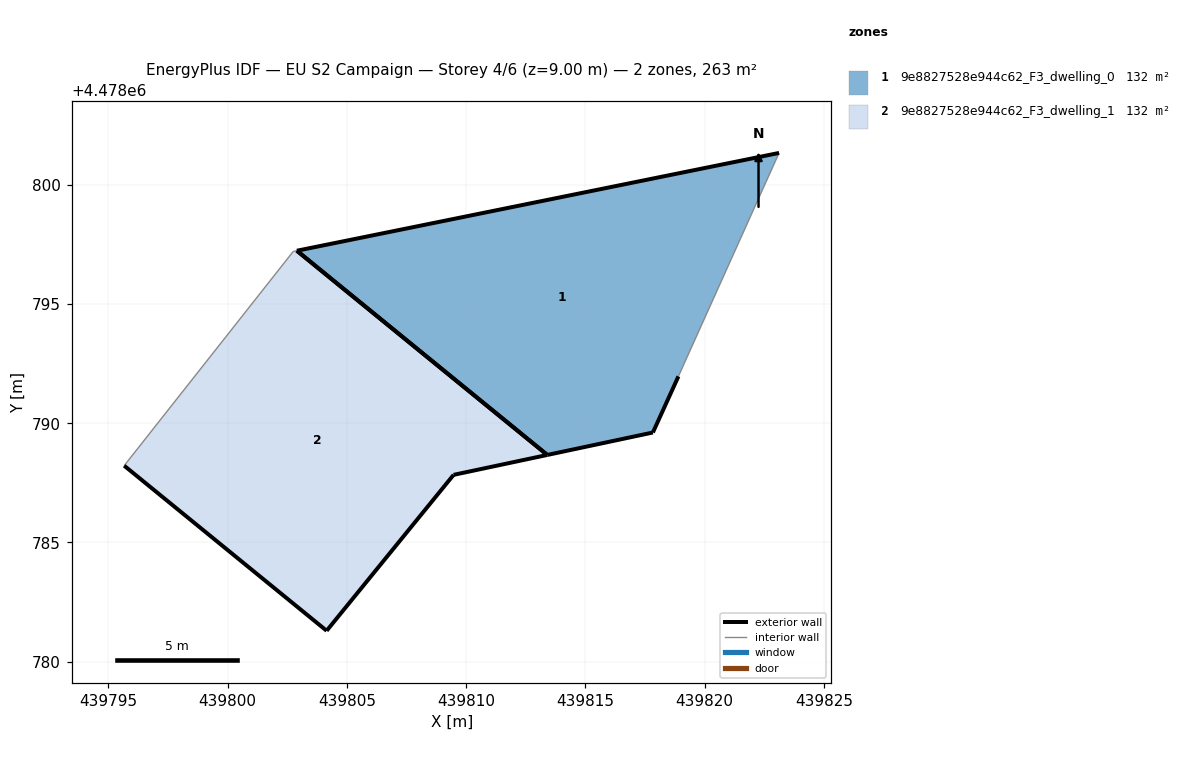
=== STOREY PLAN SPEC (per zone: floor XY polygon, exterior-wall plan segments, windows/doors) ===
zone 1: 9e8827528e944c62_F3_dwelling_0  (131.6 m²)
  floor: (439818.90, 4478791.96) (439823.12, 4478801.33) (439802.90, 4478797.23) (439813.41, 4478788.67) (439817.83, 4478789.61)
  exterior wall: (439802.90, 4478797.23) – (439823.12, 4478801.33)  [20.6 m]
  exterior wall: (439818.90, 4478791.96) – (439817.83, 4478789.61)  [2.6 m]
  exterior wall: (439817.83, 4478789.61) – (439813.41, 4478788.67)  [4.5 m]
  exterior wall: (439813.41, 4478788.67) – (439802.90, 4478797.23)  [13.6 m]
  interior walls: 1
zone 2: 9e8827528e944c62_F3_dwelling_1  (131.6 m²)
  floor: (439813.41, 4478788.67) (439802.90, 4478797.23) (439802.75, 4478797.20) (439795.78, 4478788.37) (439795.66, 4478788.22) (439804.15, 4478781.30) (439809.47, 4478787.83)
  exterior wall: (439813.41, 4478788.67) – (439809.47, 4478787.83)  [4.0 m]
  exterior wall: (439809.47, 4478787.83) – (439804.15, 4478781.30)  [8.4 m]
  exterior wall: (439804.15, 4478781.30) – (439795.66, 4478788.22)  [11.0 m]
  exterior wall: (439802.90, 4478797.23) – (439813.41, 4478788.67)  [13.6 m]
  interior walls: 3

=== DERIVED (storey summary) ===
Building: EU S2 Campaign
Storey: 4 of 6  (floor level z = 9.00 m)
Storey gross floor area: 263.3 m²
Zones on this storey: 2
  - 9e8827528e944c62_F3_dwelling_0: floor 131.6 m²; exterior wall 41.3 m (123.9 m²); WWR 0.0%
  - 9e8827528e944c62_F3_dwelling_1: floor 131.6 m²; exterior wall 37.0 m (110.9 m²); WWR 0.0%
Zone adjacency: (none detected)